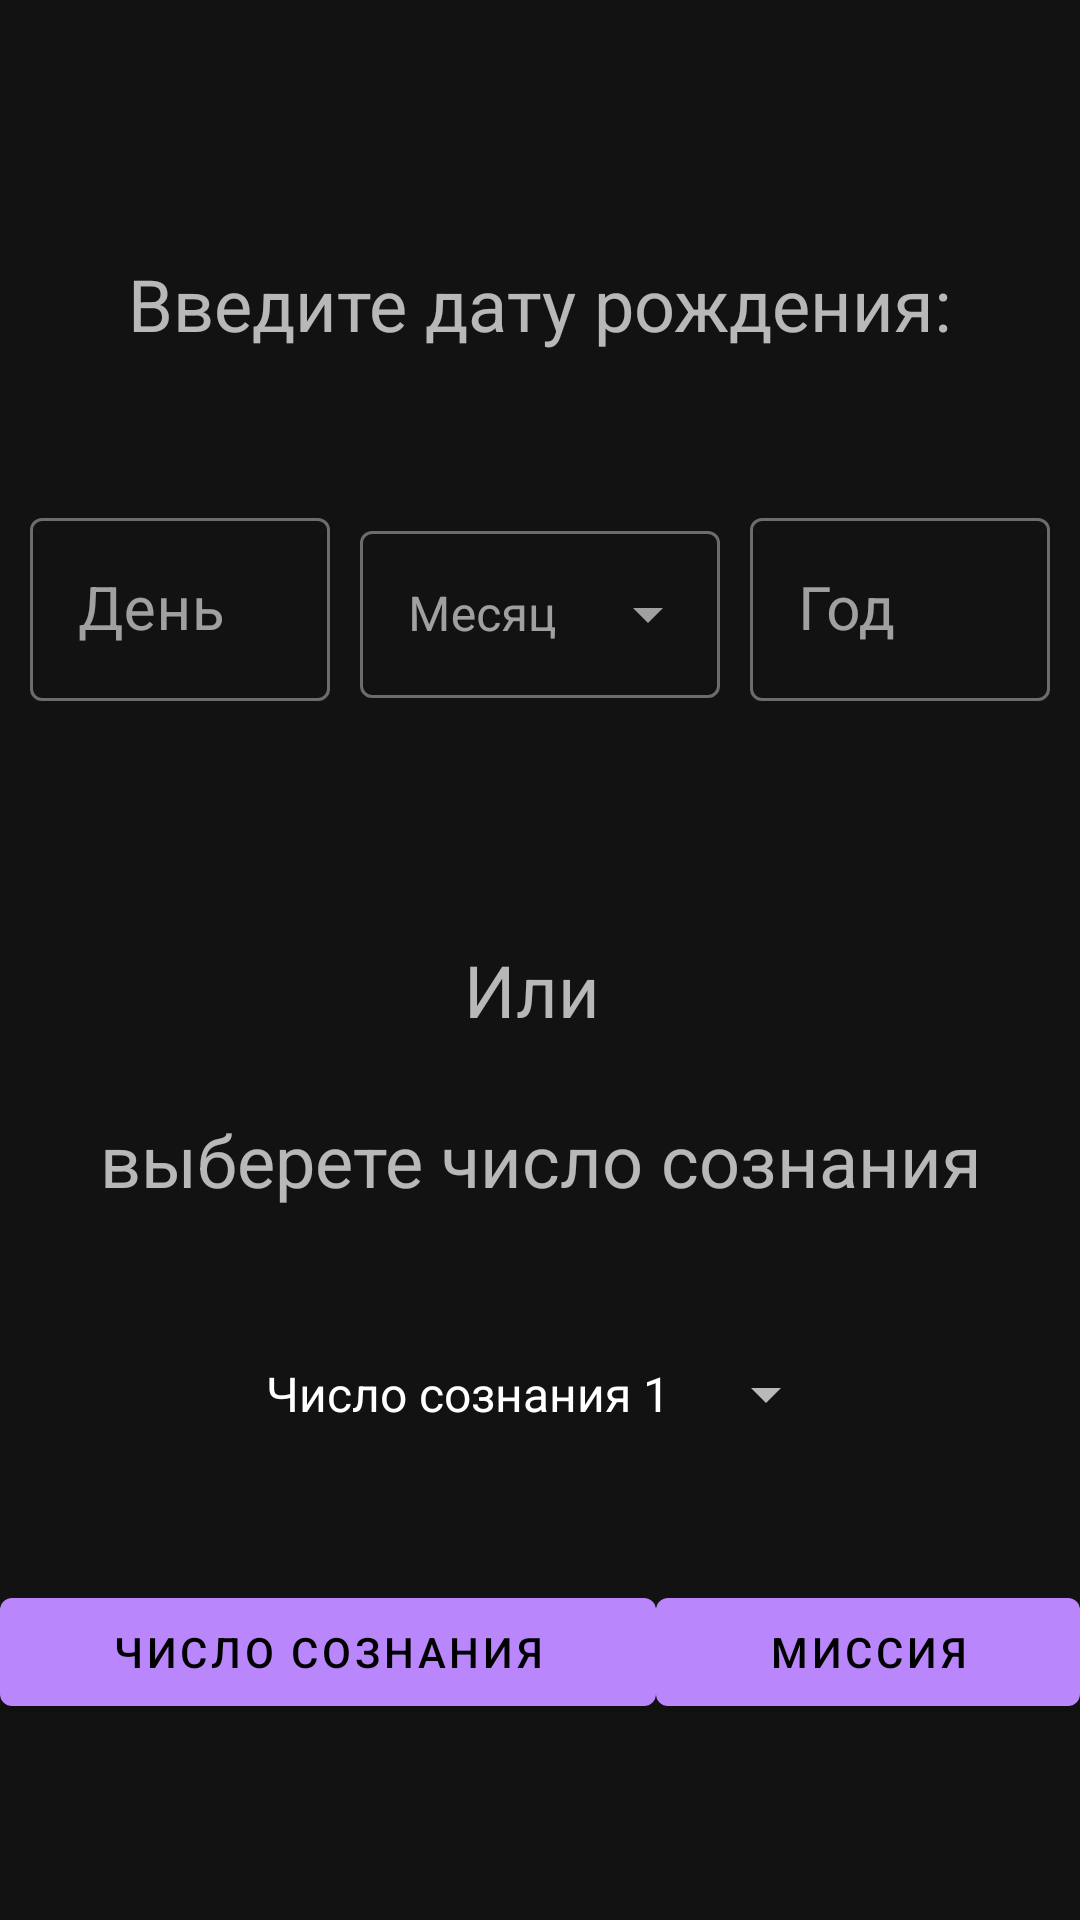

Produce the Android XML layout that renders to this screen, including the resource entries it uses.
<!-- AndroidManifest.xml: application theme Theme.MaterialComponents.NoActionBar -->
<!-- res/layout/main_fragment.xml -->
<?xml version="1.0" encoding="utf-8"?>
<LinearLayout xmlns:android="http://schemas.android.com/apk/res/android"
    xmlns:app="http://schemas.android.com/apk/res-auto"
    xmlns:tools="http://schemas.android.com/tools"
    android:layout_width="match_parent"
    android:layout_height="match_parent"
    android:orientation="vertical"
    tools:context=".fragments.MainFragment">

    <TextView
        android:id="@+id/textView"
        android:layout_width="wrap_content"
        android:layout_height="wrap_content"
        android:layout_gravity="center"
        android:layout_marginTop="85dp"
        android:text="@string/tv_enter_date"
        android:textSize="24sp" />

    <LinearLayout
        android:layout_width="match_parent"
        android:layout_height="wrap_content"
        android:layout_marginTop="50dp"
        android:orientation="horizontal">

        <com.google.android.material.textfield.TextInputLayout
            android:id="@+id/textInputLayoutDay"
            style="@style/Widget.MaterialComponents.TextInputLayout.OutlinedBox"
            android:layout_width="match_parent"
            android:layout_height="wrap_content"
            android:layout_marginStart="10dp"
            android:layout_marginEnd="10dp"
            android:layout_weight="1">

            <com.google.android.material.textfield.TextInputEditText
                android:id="@+id/editTextDay"
                android:layout_width="match_parent"
                android:layout_height="match_parent"
                android:hint="День"
                android:inputType="number"
                android:maxLength="2"
                android:text=""
                android:textColor="#ffff"
                android:textSize="20sp" />

        </com.google.android.material.textfield.TextInputLayout>

        <com.google.android.material.textfield.TextInputLayout
            android:id="@+id/textInputLayoutMonth"
            style="@style/Widget.MaterialComponents.TextInputLayout.OutlinedBox.ExposedDropdownMenu"
            android:layout_width="match_parent"
            android:layout_height="wrap_content"
            android:layout_weight="1"
            android:orientation="vertical">

            <AutoCompleteTextView
                android:id="@+id/autoCompleteTextView"
                android:layout_width="match_parent"
                android:layout_height="wrap_content"
                android:hint="Месяц"
                android:text="" />

        </com.google.android.material.textfield.TextInputLayout>

        <com.google.android.material.textfield.TextInputLayout
            android:id="@+id/textInputLayoutYear"
            style="@style/Widget.MaterialComponents.TextInputLayout.OutlinedBox"
            android:layout_width="match_parent"
            android:layout_height="wrap_content"
            android:layout_marginStart="10dp"
            android:layout_marginEnd="10dp"
            android:layout_weight="1">

            <com.google.android.material.textfield.TextInputEditText
                android:id="@+id/editTextYear"
                android:layout_width="match_parent"
                android:layout_height="match_parent"
                android:hint="Год"
                android:inputType="number"
                android:maxLength="4"
                android:text=""
                android:textColor="#ffff"
                android:textSize="20sp" />

        </com.google.android.material.textfield.TextInputLayout>

    </LinearLayout>

    <TextView
        android:id="@+id/textView2"
        android:layout_width="wrap_content"
        android:layout_height="wrap_content"
        android:layout_gravity="center"
        android:layout_marginTop="80dp"
        android:gravity="center"
        android:text="@string/tv_num_of_consciousness"
        android:textSize="24sp"
        app:layout_constraintEnd_toEndOf="parent" />

    <Spinner
        android:id="@+id/spinner"
        android:layout_width="wrap_content"
        android:layout_height="wrap_content"
        android:layout_gravity="center"
        android:layout_marginTop="50dp"
        android:entries="@array/spinner_text" />


    <LinearLayout
        android:layout_width="match_parent"
        android:layout_height="wrap_content"
        android:layout_marginTop="50dp"
        android:orientation="horizontal">

        <com.google.android.material.button.MaterialButton
            android:id="@+id/btn_num_of_consciousness"
            android:layout_width="wrap_content"
            android:layout_height="wrap_content"
            android:layout_weight="1"
            android:text="Число сознания" />

        <com.google.android.material.button.MaterialButton
            android:id="@+id/btn_mission"
            android:layout_width="wrap_content"
            android:layout_height="wrap_content"
            android:layout_gravity="bottom"
            android:layout_weight="1"
            android:text="Миссия" />

    </LinearLayout>
</LinearLayout>
<!-- resources referenced by this layout -->
<resources>
  <string-array name="spinner_text">
          <item>Число сознания 1</item>
          <item>Число сознания 2</item>
          <item>Число сознания 3</item>
          <item>Число сознания 4</item>
          <item>Число сознания 5</item>
          <item>Число сознания 6</item>
          <item>Число сознания 7</item>
          <item>Число сознания 8</item>
          <item>Число сознания 9</item>
      </string-array>
  <string name="tv_enter_date">Введите дату рождения:</string>
  <string name="tv_num_of_consciousness">Или \n\nвыберете число сознания</string>
</resources>
